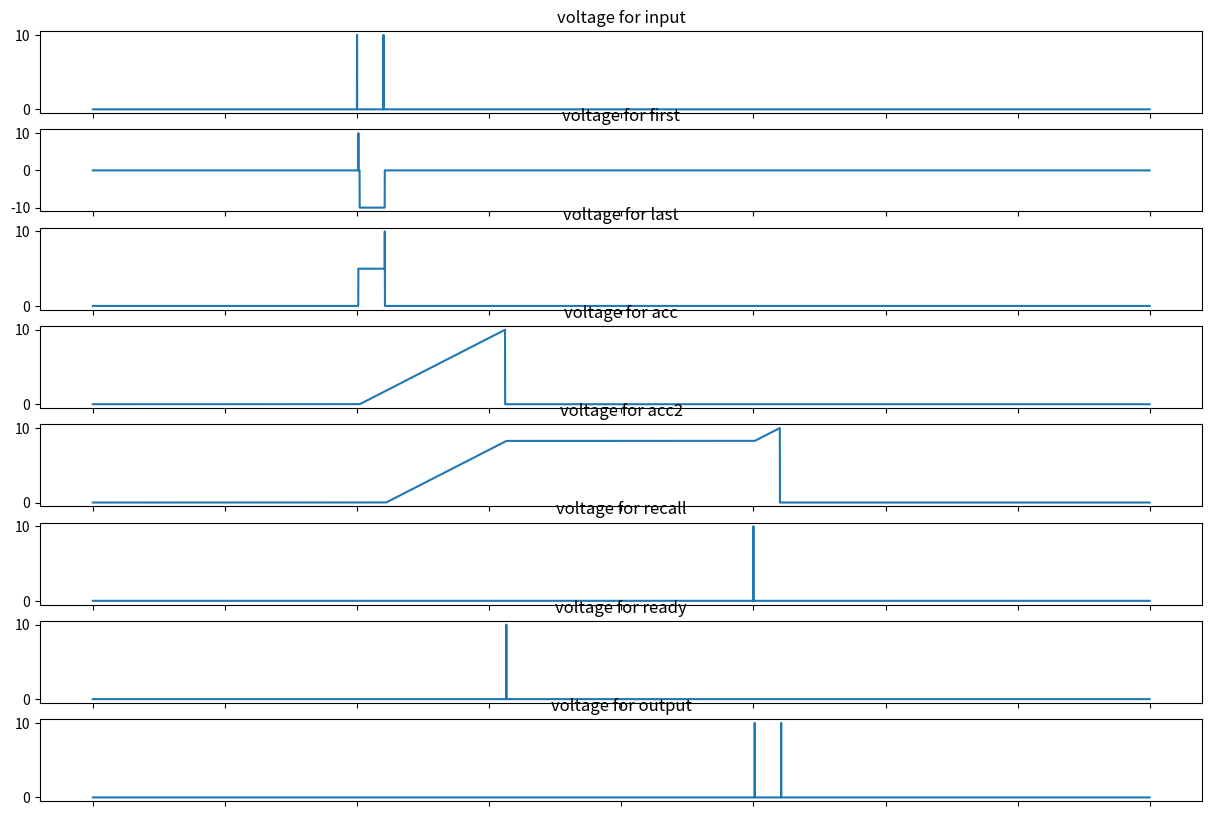

Write the Python code that produced this figure.
#!/usr/bin/python

import numpy as np
import matplotlib.pyplot as plt

# constants (time constants in mS)
TO_MS = 1000; T_TO_POS = 10
T_min = 10; T_cod = 100; T_max = T_min + T_cod # time range
T_syn = 1; T_neu = 0.1 # std. delays (slightly modified T_neu)

tau_m = 100 * TO_MS; tau_f = 20
V_t = 10; V_reset = 0 # voltage model params
w_e = V_t; w_i = -V_t # std. voltage weights
g_mult = V_t * tau_m / tau_f
w_acc = V_t * tau_m / T_max; w_bar_acc = V_t * tau_m / T_cod

class synapse(object):

    def __init__(self, s_type, s_weight, s_delay):
        self.s_type = s_type
        self.s_weight = s_weight
        self.s_delay = s_delay

class synapse_list(object):

    def __init__(self, n_from, n_to, synapses):
        self.n_from = n_from
        self.n_to = n_to
        self.synapses = synapses

class neuron(object):

    def __init__(self, ID, t):
        self.ID = ID
        self.t = t
        self.v = np.zeros(np.shape(t))

        self.g_e = np.zeros(np.shape(t))
        self.g_f = np.zeros(np.shape(t))
        self.gate = np.zeros(np.shape(t))

    def next_v(self, i): # compute voltage at pos i

        # constants (time in mS; V in mV)
        dt = self.t[1] - self.t[0]
        global V_t, V_reset, tau_m, tau_f

        if self.v[i-1] >= V_t:
            v_p = V_reset; ge_p = 0; gf_p = 0; gate_p = 0
        else:
            v_p = self.v[i-1]
            ge_p = self.g_e[i-1]
            gf_p = self.g_f[i-1]
            gate_p = self.gate[i-1]

        self.g_e[i] = self.g_e[i] + ge_p
        self.gate[i] = max([self.gate[i], gate_p])
        self.g_f[i] = self.g_f[i] + gf_p + dt * (-gf_p / tau_f)
        self.v[i] = self.v[i] + v_p + dt * ((ge_p + gf_p * gate_p) / tau_m)

class adj_matrix(object):

    def __init__(self, neurons, synapses):
        self.neurons = neurons
        self.synapse_matrix = np.empty((neurons.size, neurons.size),
            dtype=object)

        # fill in synapse matrix
        for synapse_list in synapses:
            i = synapse_list.n_from; j = synapse_list.n_to
            self.synapse_matrix[i][j] = synapse_list

    def simulate(self): # update voltages for neurons
        global V_t
        t = (self.neurons[0].t) # retrieve time window
        for tj in range(1, t.size):
            for ni in range(self.neurons.size):
                self.neurons[ni].next_v(tj)
                if self.neurons[ni].v[tj] >= V_t:

                    # check adjacency matrix for synapses to send out
                    for n_to in range(0,self.neurons.size):
                        if self.synapse_matrix[ni][n_to] is not None:
                            for syn in self.synapse_matrix[ni][n_to].synapses:
                                self.synapse_prop(syn, n_to, tj)

    def synapse_prop(self, syn, n_to, tj):
        global T_TO_POS

        if syn.s_type is "V":
            self.neurons[n_to].v[tj + int(T_TO_POS * syn.s_delay)] += syn.s_weight
        elif syn.s_type is "g_e":
            self.neurons[n_to].g_e[tj + int(T_TO_POS * syn.s_delay)] += syn.s_weight
        elif syn.s_type is "g_f":
            self.neurons[n_to].g_f[tj + int(T_TO_POS * syn.s_delay)] += syn.s_weight
        else: # gate synapse
            if syn.s_weight is 1:
                self.neurons[n_to].gate[tj + int(T_TO_POS * syn.s_delay)] = 1
            elif syn.s_weight is -1:
                self.neurons[n_to].gate[tj + int(T_TO_POS * syn.s_delay)] = 0
            else:
                pass # throw error

def plot_v(neurons):

    f, axarr = plt.subplots(neurons.size, 1, figsize=(15,10))
    for i in range(neurons.size):
        axarr[i].plot(neurons[i].t, neurons[i].v)
        axarr[i].set_title('voltage for ' + neurons[i].ID)
    plt.setp([a.get_xticklabels() for a in axarr[:]], visible = False)
    plt.setp([axarr[neurons.size - 1].get_xticklabels()], visible = True)
    plt.show()

def inspect_neuron(neuron):
    with open("output.txt", "a") as fp: # output to file
        fp.truncate(0)
        for i in range(t.size):
            fp.write("(" + str(t[i]) + ", " + str(acc_neuron.v[i])
                 + ", " + str(acc_neuron.g_e[i]) + ", " + str(acc_neuron.g_f[i])
                 + ", " + str(acc_neuron.gate[i]) + ")\n")

def logarithm(): # logarithm model

    # time frame
    t = np.multiply(TO_MS, np.arange(0, 0.5, 1e-4)) # time in MS

    # neurons
    neurons = np.asarray([neuron(label, t) for label in
        ["input", "first", "last", "acc", "output"]])

    # setting stimuli spikes
    neurons[0].v[2000] = V_t; neurons[0].v[2700] = V_t

    # synapses
    synapses = np.asarray([
        synapse_list(0, 1, np.asarray([
            synapse("V", w_e, T_syn)
        ])),
        synapse_list(1, 1, np.asarray([
            synapse("V", w_i, T_syn)
        ])),
        synapse_list(0, 2, np.asarray([
            synapse("V", 0.5 * w_e, T_syn)
        ])),
        synapse_list(1, 3, np.asarray([
            synapse("g_e", w_bar_acc, T_syn + T_min)
        ])),
        synapse_list(2, 3, np.asarray([
            synapse("g_e", -w_bar_acc, T_syn),
            synapse("g_f", g_mult, T_syn),
            synapse("gate", 1, T_syn)
        ])),
        synapse_list(2, 4, np.asarray([
            synapse("V", w_e, 2 * T_syn)
        ])),
        synapse_list(3, 4, np.asarray([
            synapse("V", w_e, T_syn + T_min)
        ]))
    ])

    # adjacency matrix
    synapse_matrix = adj_matrix(neurons, synapses)
    synapse_matrix.simulate()

    # outputs
    plot_v(neurons) # display voltages

def maximum(): # logarithm model

    # time frame
    t = np.multiply(TO_MS, np.arange(0, 1, 1e-4)) # time in MS

    # neurons
    neurons = np.asarray([neuron(label, t) for label in
        ["input", "input2", "larger1", "larger2", "output"]])

    # setting stimuli spikes
    neurons[0].v[2000] = V_t; neurons[0].v[2700] = V_t
    neurons[1].v[2000] = V_t; neurons[1].v[3500] = V_t

    # synapses
    synapses = np.asarray([
        synapse_list(0, 3, np.asarray([
            synapse("V", 0.5 * w_e, T_syn)
        ])),
        synapse_list(0, 4, np.asarray([
            synapse("V", 0.5 * w_e, T_syn)
        ])),
        synapse_list(1, 4, np.asarray([
            synapse("V", 0.5 * w_e, T_syn)
        ])),
        synapse_list(1, 2, np.asarray([
            synapse("V", 0.5 * w_e, T_syn + T_min)
        ])),
        synapse_list(2, 3, np.asarray([
            synapse("V", w_i, T_syn),
        ])),
        synapse_list(3, 2, np.asarray([
            synapse("V", w_i, T_syn)
        ]))
    ])

    # adjacency matrix
    synapse_matrix = adj_matrix(neurons, synapses)
    synapse_matrix.simulate()

    # outputs
    plot_v(neurons) # display voltages

def inverting_memory(): # logarithm model

    # time frame
    t = np.multiply(TO_MS, np.arange(0, 0.8, 1e-4)) # time in MS

    # neurons
    neurons = np.asarray([neuron(label, t) for label in
        ["input", "first", "last", "acc", "recall", "output"]])

    # setting stimuli spikes
    neurons[0].v[2000] = V_t; neurons[0].v[2900] = V_t
    neurons[4].v[5000] = V_t

    # synapses
    synapses = np.asarray([
        synapse_list(0, 1, np.asarray([
            synapse("V", w_e, T_syn)
        ])),
        synapse_list(1, 1, np.asarray([
            synapse("V", w_i, T_syn)
        ])),
        synapse_list(0, 2, np.asarray([
            synapse("V", 0.5 * w_e, T_syn)
        ])),
        synapse_list(1, 3, np.asarray([
            synapse("g_e", w_acc, T_syn + T_min)
        ])),
        synapse_list(2, 3, np.asarray([
            synapse("g_e", -w_acc, T_syn),
        ])),
        synapse_list(3, 5, np.asarray([
            synapse("V", w_e, T_syn)
        ])),
        synapse_list(4, 3, np.asarray([
            synapse("g_e", w_acc, T_syn)
        ])),
        synapse_list(4, 5, np.asarray([
            synapse("V", w_e, 2 * T_syn)
        ]))
    ])

    # adjacency matrix
    synapse_matrix = adj_matrix(neurons, synapses)
    synapse_matrix.simulate()

    # outputs
    plot_v(neurons) # display voltages

def non_inverting_memory(): # non-inverting memory

    # time frame
    t = np.multiply(TO_MS, np.arange(0, 0.8, 1e-4)) # time in MS

    # neurons
    neurons = np.asarray([neuron(label, t) for label in
        ["input", "first", "last", "acc", "acc2", "recall",
        "ready", "output"]])

    # setting stimuli spikes
    neurons[0].v[2000] = V_t; neurons[0].v[2200] = V_t
    neurons[5].v[5000] = V_t

    # synapses
    synapses = np.asarray([
        synapse_list(0, 1, np.asarray([
            synapse("V", w_e, T_syn)
        ])),
        synapse_list(1, 1, np.asarray([
            synapse("V", w_i, T_syn)
        ])),
        synapse_list(0, 2, np.asarray([
            synapse("V", 0.5 * w_e, T_syn)
        ])),
        synapse_list(1, 3, np.asarray([
            synapse("g_e", w_acc, T_syn)
        ])),
        synapse_list(3, 4, np.asarray([
            synapse("g_e", -w_acc, T_syn)
        ])),
        synapse_list(2, 4, np.asarray([
            synapse("g_e", w_acc, T_syn)
        ])),
        synapse_list(3, 6, np.asarray([
            synapse("V", w_e, T_syn)
        ])),
        synapse_list(5, 4, np.asarray([
            synapse("g_e", w_acc, T_syn)
        ])),
        synapse_list(5, 7, np.asarray([
            synapse("V", w_e, T_syn)
        ])),
        synapse_list(4, 7, np.asarray([
            synapse("V", w_e, T_syn)
        ]))
    ])

    # adjacency matrix
    synapse_matrix = adj_matrix(neurons, synapses)
    synapse_matrix.simulate()

    # outputs
    plot_v(neurons) # display voltages

def synchronizer(): # non-inverting memory

    # time frame
    t = np.multiply(TO_MS, np.arange(0, 0.8, 1e-4)) # time in MS

    # neurons
    neurons = np.asarray([neuron(label, t) for label in
        ["input", "first", "last", "acc", "acc2", "recall",
        "ready", "output"]])

    # setting stimuli spikes
    neurons[0].v[2000] = V_t; neurons[0].v[2200] = V_t
    neurons[5].v[5000] = V_t

    # synapses
    synapses = np.asarray([
        synapse_list(0, 1, np.asarray([
            synapse("V", w_e, T_syn)
        ])),
        synapse_list(1, 1, np.asarray([
            synapse("V", w_i, T_syn)
        ])),
        synapse_list(0, 2, np.asarray([
            synapse("V", 0.5 * w_e, T_syn)
        ])),
        synapse_list(1, 3, np.asarray([
            synapse("g_e", w_acc, T_syn)
        ])),
        synapse_list(3, 4, np.asarray([
            synapse("g_e", -w_acc, T_syn)
        ])),
        synapse_list(2, 4, np.asarray([
            synapse("g_e", w_acc, T_syn)
        ])),
        synapse_list(3, 6, np.asarray([
            synapse("V", w_e, T_syn)
        ])),
        synapse_list(5, 4, np.asarray([
            synapse("g_e", w_acc, T_syn)
        ])),
        synapse_list(5, 7, np.asarray([
            synapse("V", w_e, T_syn)
        ])),
        synapse_list(4, 7, np.asarray([
            synapse("V", w_e, T_syn)
        ]))
    ])

    # adjacency matrix
    synapse_matrix = adj_matrix(neurons, synapses)
    synapse_matrix.simulate()

    # outputs
    plot_v(neurons) # display voltages

def main(): # run all models

    # logarithm()
    # maximum()
    # inverting_memory()
    non_inverting_memory()

main()
